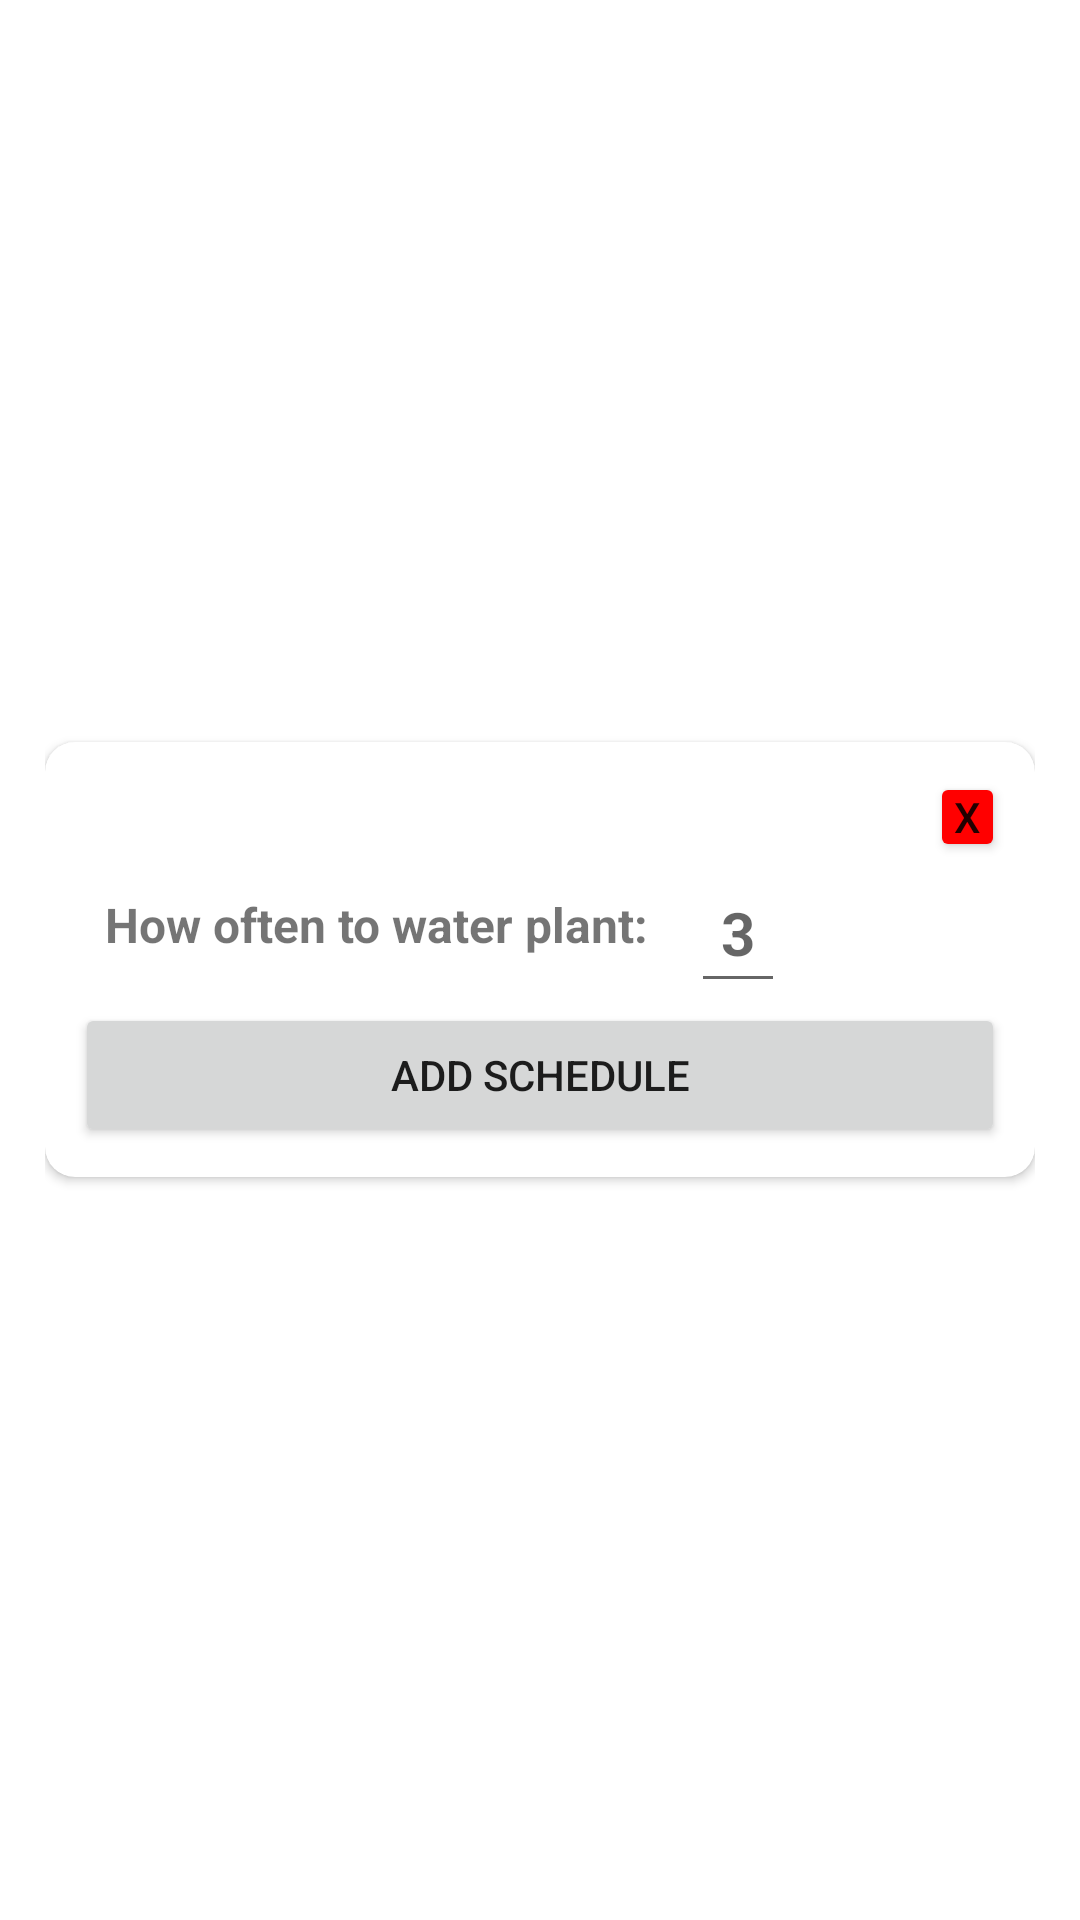

Produce the Android XML layout that renders to this screen, including the resource entries it uses.
<!-- AndroidManifest.xml: application theme Theme.PlantParenthood.NoActionBar -->
<!-- res/layout/activity_calendar_popup_new_plant.xml -->
<?xml version="1.0" encoding="utf-8"?>
<LinearLayout xmlns:android="http://schemas.android.com/apk/res/android"
    xmlns:app="http://schemas.android.com/apk/res-auto"
    android:layout_width="match_parent"
    android:layout_height="wrap_content"
    android:paddingLeft="15dp"
    android:paddingRight="15dp"
    android:gravity="center">


    <androidx.cardview.widget.CardView
        android:layout_width="match_parent"
        android:layout_height="wrap_content"
        app:cardCornerRadius="10dp">

        <LinearLayout
            android:padding="10dp"
            android:layout_width="match_parent"
            android:layout_height="match_parent"
            android:orientation="vertical">

            <Button
                android:id="@+id/closeButton"
                android:layout_width="25dp"
                android:layout_height="30dp"
                android:layout_gravity="right"
                android:backgroundTint="#FF0000"
                android:padding="0dp"
                android:text="X" />

            <LinearLayout
                android:layout_width="match_parent"
                android:layout_height="match_parent"
                android:orientation="horizontal">

                <TextView
                    android:id="@+id/plantWatering"
                    android:layout_width="wrap_content"
                    android:layout_height="wrap_content"
                    android:layout_gravity="left"
                    android:padding="10dp"
                    android:text="How often to water plant: "
                    android:textSize="16sp"
                    android:textStyle="bold" />

                <EditText
                    android:id="@+id/wateringNumber"
                    android:layout_width="wrap_content"
                    android:layout_height="wrap_content"
                    android:layout_gravity="center"
                    android:padding="10dp"
                    android:hint="3"
                    android:inputType="numberSigned"
                    android:textSize="20sp"
                    android:textStyle="bold" />
            </LinearLayout>


            <Button
                android:id="@+id/addSchedule"
                android:text="Add schedule"
                android:layout_width="match_parent"
                android:layout_height="wrap_content" />

        </LinearLayout>
    </androidx.cardview.widget.CardView>
</LinearLayout>
<!-- resources referenced by this layout -->
<resources>
  <style name="Theme.PlantParenthood.NoActionBar">
          <item name="windowActionBar">false</item>
          <item name="windowNoTitle">true</item>
      </style>
</resources>
